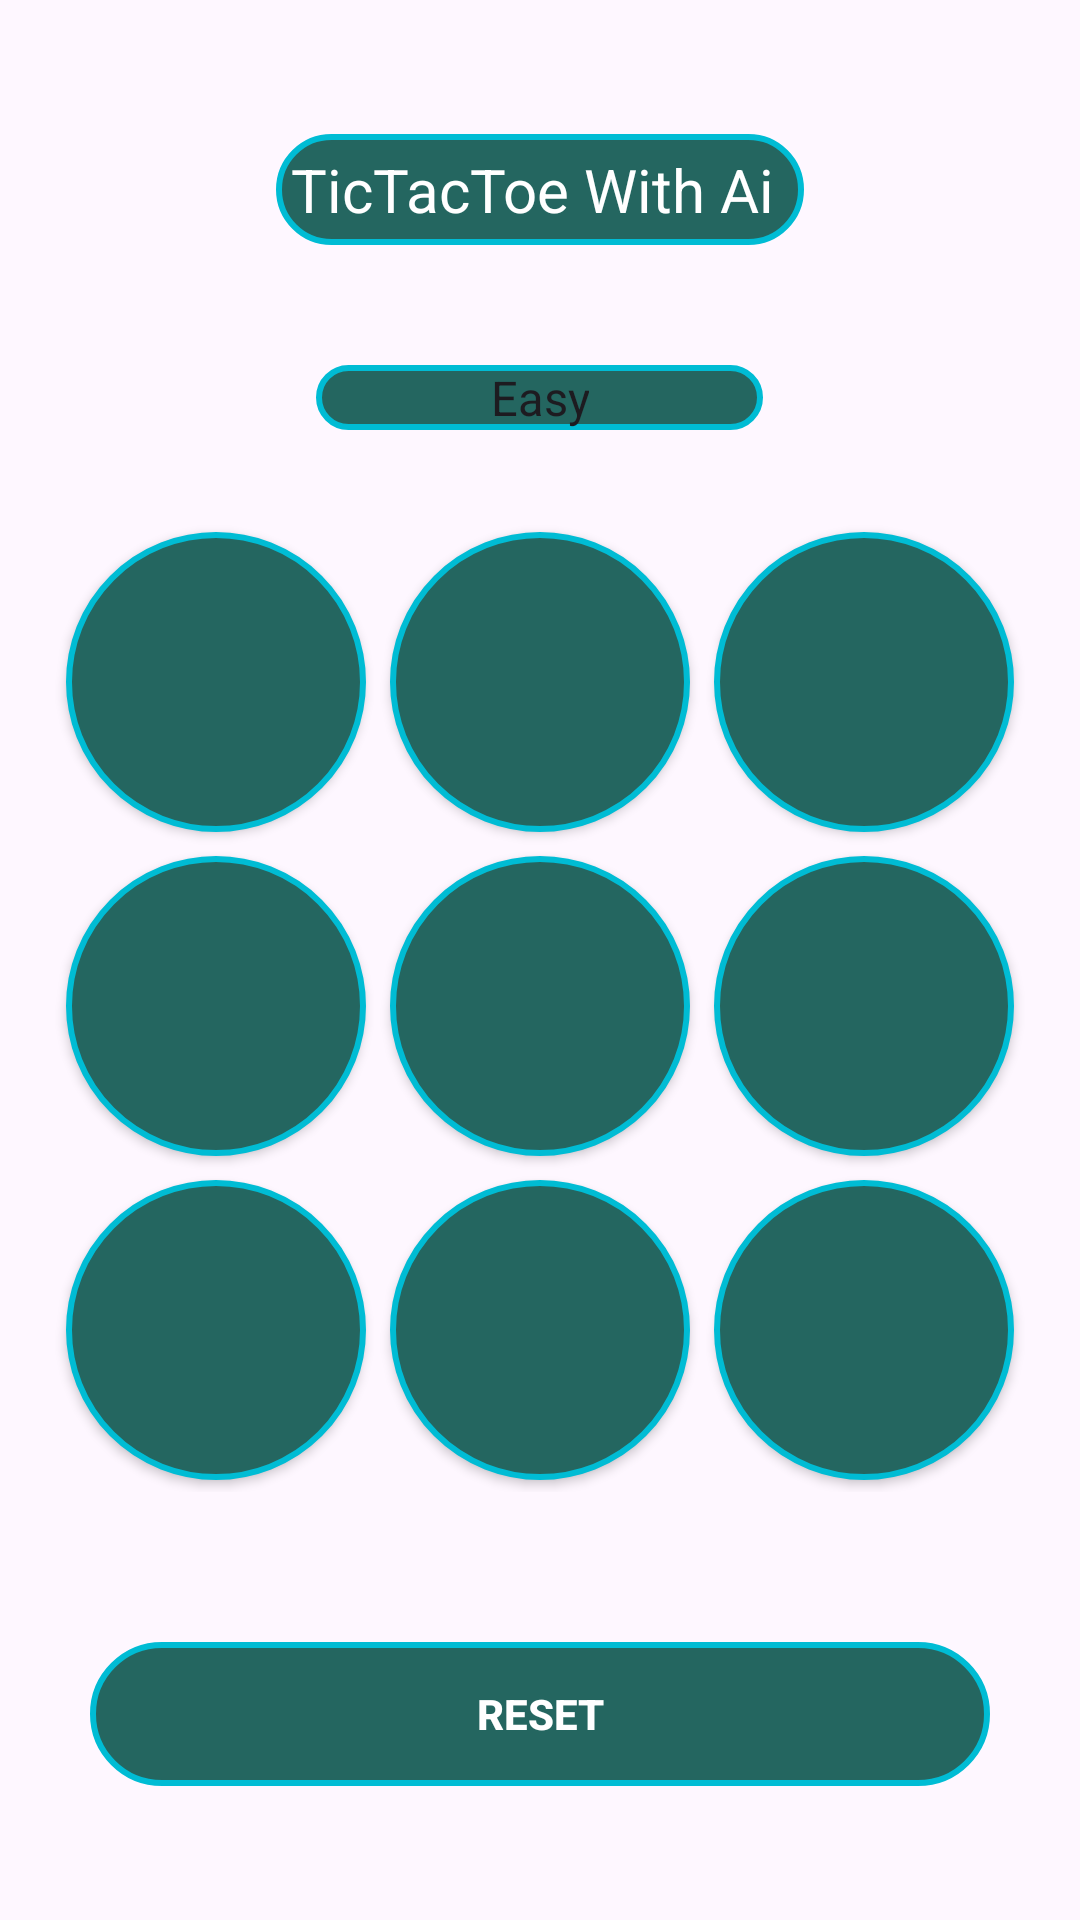

Reconstruct the res/layout file that produces this screen, plus the resources it refers to.
<!-- AndroidManifest.xml: application theme Theme.TickTac -->
<!-- res/layout/aimode.xml -->
<?xml version="1.0" encoding="utf-8"?>
<LinearLayout xmlns:android="http://schemas.android.com/apk/res/android"
    android:layout_width="match_parent"
    android:layout_height="match_parent"
    android:orientation="vertical"

    android:gravity="center"
    android:padding="16dp"

    android:background="@color/jaman"
    >
    <TextView
        android:layout_width="wrap_content"
        android:layout_height="wrap_content"
        android:text="TicTacToe With Ai "
        android:textColor="@color/white"
        android:padding="5dp"
        android:background="@drawable/button"
        android:textSize="20dp"
        android:layout_marginBottom="40dp"/>

    <Spinner
        android:id="@+id/difficultySpinner"
        android:layout_width="wrap_content"
android:paddingRight="50dp"
android:paddingLeft="50dp"




        android:layout_height="wrap_content"
        android:layout_gravity="center"
        android:layout_marginBottom="30dp"
        android:background="@drawable/button"
        android:tooltipText="Select Game Level"



        android:entries="@array/difficulty_levels"
        android:textAlignment="center" />

    <GridLayout
        android:id="@+id/gridLayout"
        android:layout_width="wrap_content"
        android:layout_height="wrap_content"
        android:columnCount="3"
        android:rowCount="3">

        <androidx.appcompat.widget.AppCompatButton android:id="@+id/btn00" style="@style/TicButton" android:background="@drawable/button"/>
        <androidx.appcompat.widget.AppCompatButton android:id="@+id/btn01" style="@style/TicButton" android:background="@drawable/button"/>
        <androidx.appcompat.widget.AppCompatButton android:id="@+id/btn02" style="@style/TicButton" android:background="@drawable/button"/>
        <androidx.appcompat.widget.AppCompatButton android:id="@+id/btn10" style="@style/TicButton" android:background="@drawable/button"/>
        <androidx.appcompat.widget.AppCompatButton android:id="@+id/btn11" style="@style/TicButton" android:background="@drawable/button"/>
        <androidx.appcompat.widget.AppCompatButton android:id="@+id/btn12" style="@style/TicButton" android:background="@drawable/button"/>
        <androidx.appcompat.widget.AppCompatButton android:id="@+id/btn20" style="@style/TicButton" android:background="@drawable/button"/>
        <androidx.appcompat.widget.AppCompatButton android:id="@+id/btn21" style="@style/TicButton" android:background="@drawable/button"/>
        <androidx.appcompat.widget.AppCompatButton android:id="@+id/btn22" style="@style/TicButton" android:background="@drawable/button"/>

    </GridLayout>

    <androidx.appcompat.widget.AppCompatButton
        android:id="@+id/btnReset"
        style="@style/Widget.AppCompat.Button.Borderless"
        android:layout_width="300dp"
        android:layout_height="wrap_content"
        android:background="@drawable/button"
        android:text="Reset"
        android:textStyle="bold"
        android:textColor="@color/white"

        android:layout_marginTop="50dp" />

</LinearLayout>
<!-- resources referenced by this layout -->
<resources>
  <string-array name="difficulty_levels">
          <item>Easy</item>
          <item>Medium</item>
          <item>Hard</item>
      </string-array>
  <color name="white">#FFFFFFFF</color>
  <!-- drawable button (drawable) -->
  <?xml version="1.0" encoding="utf-8"?>
  <shape xmlns:android="http://schemas.android.com/apk/res/android">
  
      <corners android:radius="100dp"/>
      <solid android:color="@color/aqua"/>
      <stroke android:color="#00BCD4" android:width="2dp"/>
  
  
  </shape>
  <style name="TicButton">
          <item name="android:layout_width">100dp</item>
          <item name="android:layout_height">100dp</item>
          <item name="android:textSize">28sp</item>
          <item name="android:background">@color/aqua</item>
          <item name="android:layout_margin">4dp</item>
      </style>
  <style name="Theme.TickTac" parent="Base.Theme.TickTac" />
  <color name="aqua">#246660</color>
  <style name="Base.Theme.TickTac" parent="Theme.Material3.DayNight.NoActionBar">
          
          
      </style>
</resources>
